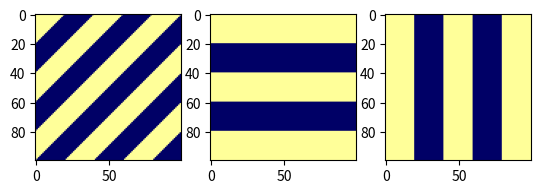

Python code for this plot:
import matplotlib.pyplot as plt
import numpy as np
import PIL


def make_diag(rows, columns, stripe_width):
    img = PIL.Image.new('RGB', (columns, rows))
    image = np.array(img)

    for row in range(rows):
        for column in range(columns):
            
            if (row+column) // stripe_width % 2 == 0:  # slanted stripes
                # (r+c)/w says how many stripes above/below line y=x
                # The % 2 says whether it is an even or odd stripe
                # Even stripe
                image[row][column] = [255, 255, 153]
            else:
                # Odd stripe
                image[row][column] = [0, 0, 102]
    return image


def make_horizontal(rows, columns, stripe_width):
    img = PIL.Image.new('RGB', (columns, rows))
    image = np.array(img)

    for row in range(rows):
        for column in range(columns):
            if row // stripe_width % 2 == 0:
                # Even stripe
                image[row][column] = [255, 255, 153]
            else:
                # Odd stripe
                image[row][column] = [0, 0, 102]
    return image


def make_vertical(rows, columns, stripe_width):
    img = PIL.Image.new('RGB', (columns, rows))
    image = np.array(img)

    for row in range(rows):
        for column in range(columns):
            if column // stripe_width % 2 == 0:
                # Even stripe
                image[row][column] = [255, 255, 153]
            else:
                # Odd stripe
                image[row][column] = [0, 0, 102]
    return image


if __name__ == "__main__":
    image1 = make_diag(100, 100, 20)
    image2 = make_horizontal(100, 100, 20)
    image3 = make_vertical(100, 100, 20)
    
    fig, ax = plt.subplots(1, 3)
    ax[0].imshow(image1)
    ax[1].imshow(image2)
    ax[2].imshow(image3)
    plt.ioff()
    plt.show()
